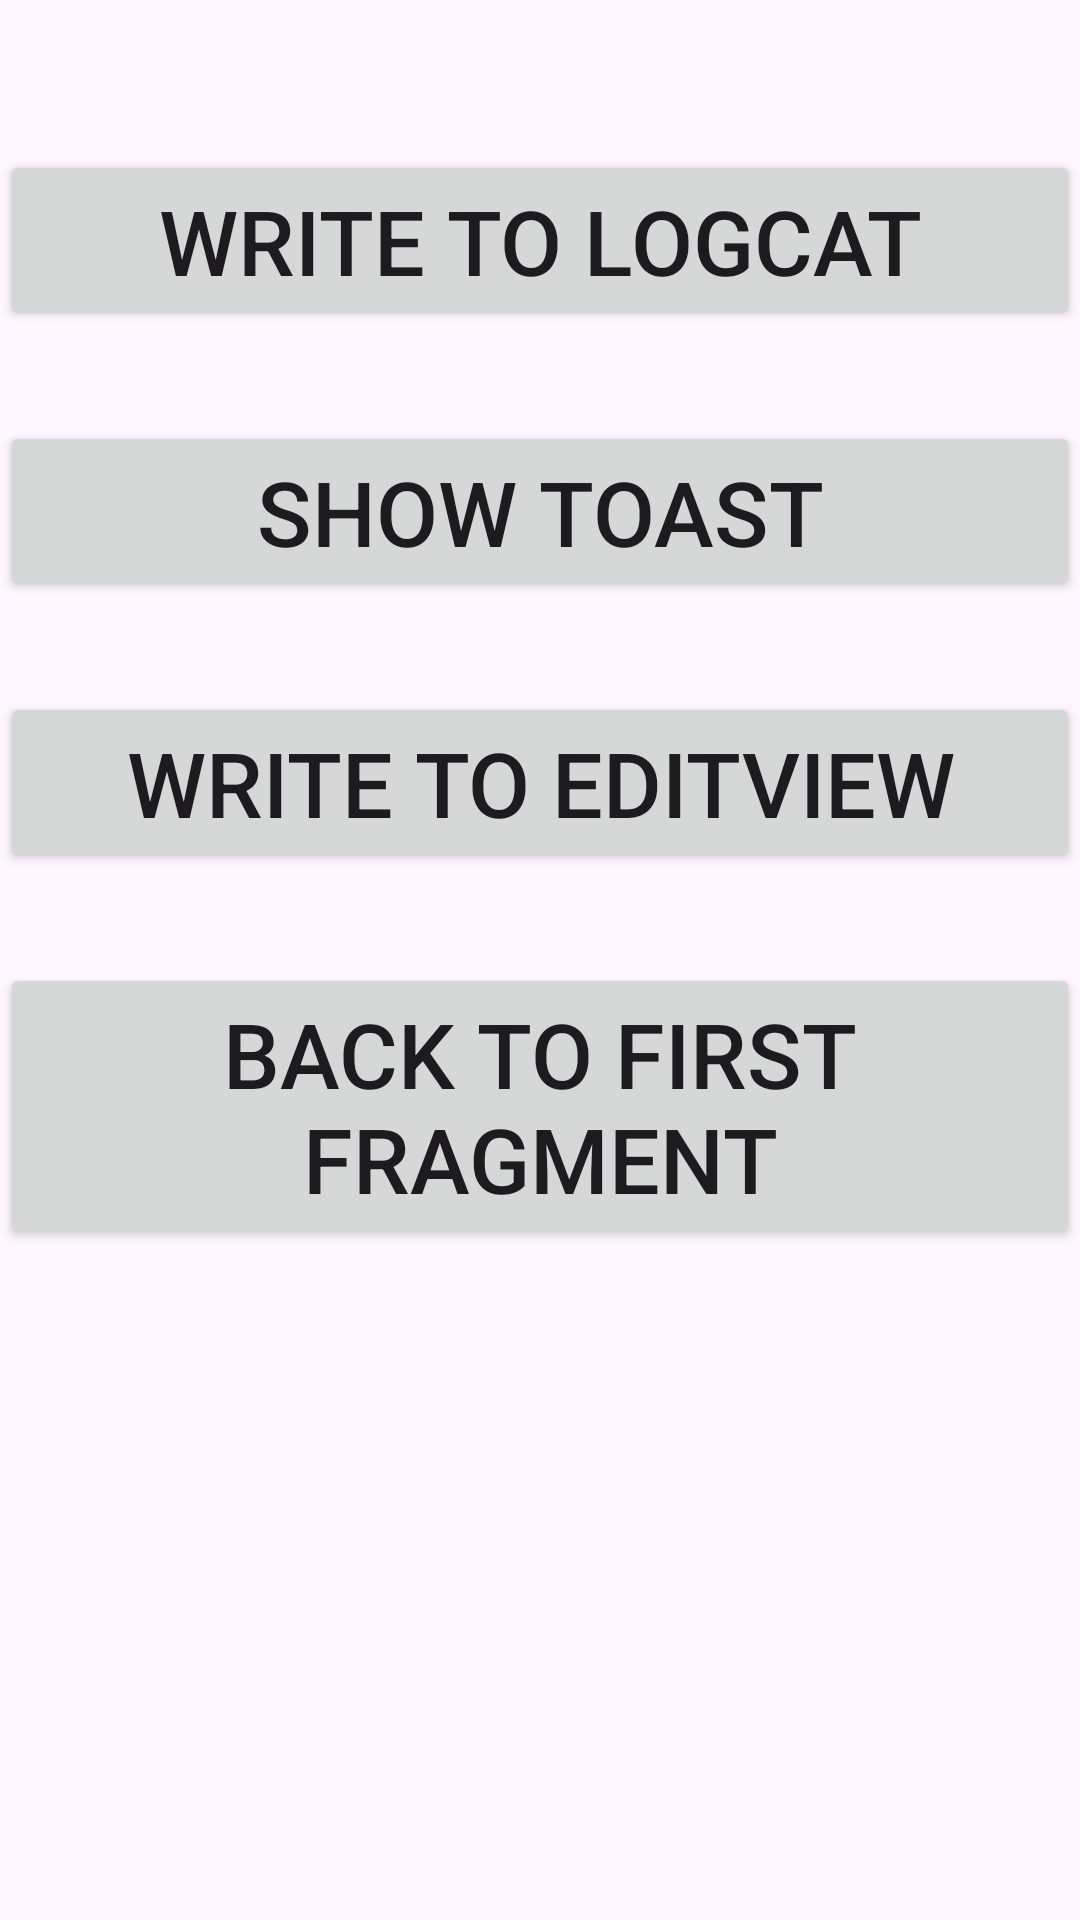

Android layout source for this screen:
<!-- AndroidManifest.xml: application theme Theme.RafalTekielskiNavigation -->
<!-- res/layout/activity_second.xml -->
<?xml version="1.0" encoding="utf-8"?>
<androidx.constraintlayout.widget.ConstraintLayout xmlns:android="http://schemas.android.com/apk/res/android"
    xmlns:tools="http://schemas.android.com/tools"
    android:id="@+id/main"
    android:layout_width="match_parent"
    android:layout_height="match_parent"
    tools:context=".SecondActivity">


    <LinearLayout
        android:layout_width="match_parent"
        android:layout_height="match_parent"
        android:orientation="vertical">

        <Button
            android:layout_width="match_parent"
            android:layout_height="wrap_content"
            android:layout_marginTop="50dp"
            android:onClick="writeToLogCut"
            android:text="@string/write_to_logcat"
            android:textSize="30sp" />

        <Button
            android:id="@+id/btnShowToast"
            android:layout_width="match_parent"
            android:layout_height="wrap_content"
            android:layout_marginTop="30dp"
            android:text="@string/show_toast"
            android:textSize="30sp" />

        <Button
            android:id="@+id/btn_write_to_textview"
            android:layout_width="match_parent"
            android:layout_height="wrap_content"
            android:layout_marginTop="30dp"
            android:text="@string/write_to_editview"
            android:textSize="30sp" />

        <Button
            android:id="@+id/btn_back_to_first_fragment"
            android:layout_width="match_parent"
            android:layout_height="wrap_content"
            android:layout_marginTop="30dp"
            android:text="@string/back_to_first_fragment"
            android:textSize="30sp" />

    </LinearLayout>


</androidx.constraintlayout.widget.ConstraintLayout>
<!-- resources referenced by this layout -->
<resources>
  <string name="back_to_first_fragment">Back to First Fragment</string>
  <string name="show_toast">Show Toast</string>
  <string name="write_to_editview">Write To EditView</string>
  <string name="write_to_logcat">Write to LogCat</string>
  <style name="Theme.RafalTekielskiNavigation" parent="Base.Theme.RafalTekielskiNavigation" />
  <style name="Base.Theme.RafalTekielskiNavigation" parent="Theme.Material3.DayNight.NoActionBar">
          
          
      </style>
</resources>
